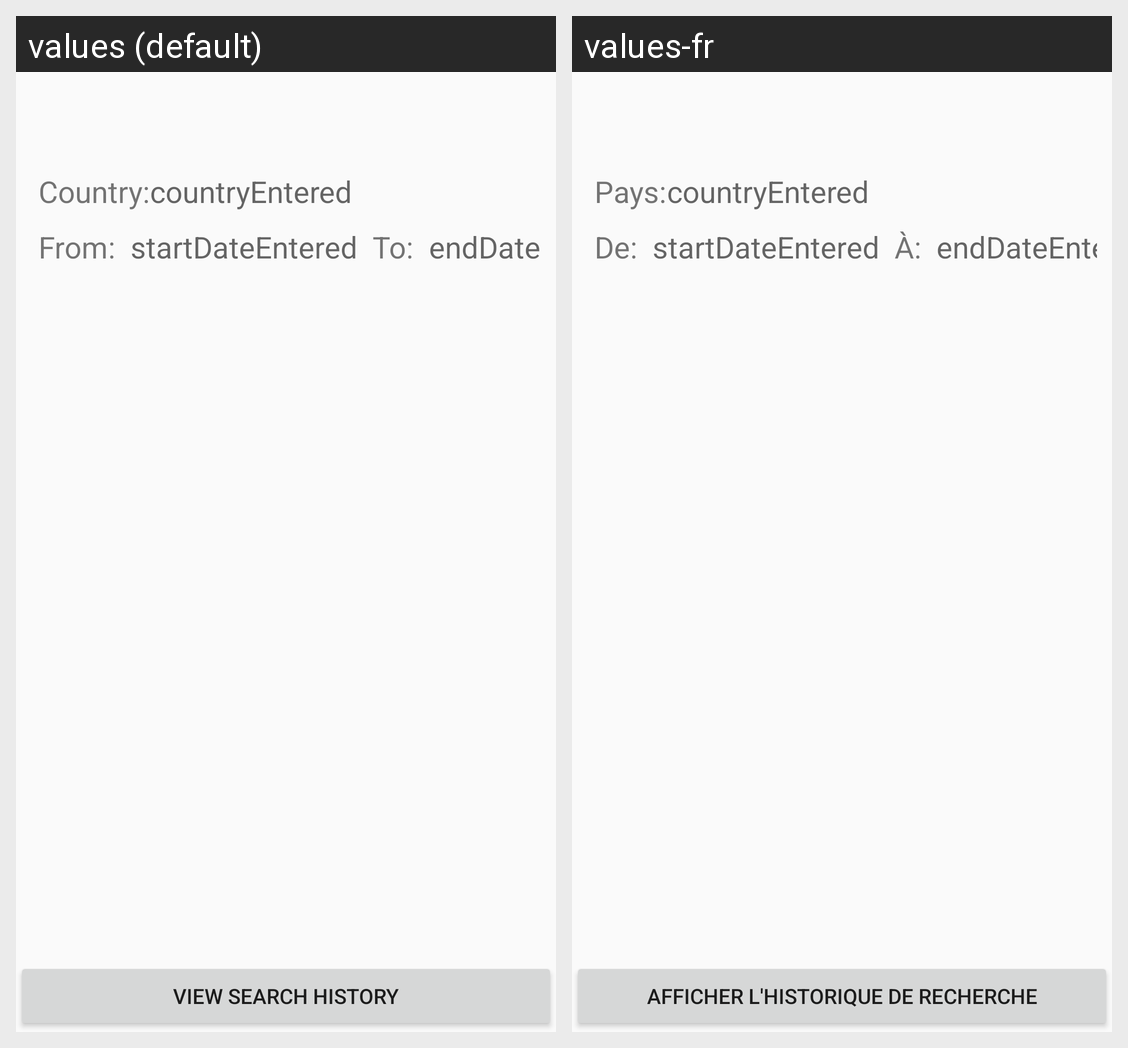

Translations of the strings shown on this Android screen, per locale in the grid:
Android screen res/layout/activity_covid_cases_data.xml rendered under 2 locales, left to right: values (default), values-fr. Device: Nexus 5 (rendered at 1080×1920; each locale shown at half size, 540×960, under a caption strip naming it); theme AppTheme.
Strings drawn on this screen, with the default value and each locale's value (text and hints the layout hard-codes, and strings that could not be matched under every locale, appear in the picture but are not listed):

covidCountry
  values: Country:
  values-fr: Pays:

Cfrom
  values: From:
  values-fr: De:

cto
  values: To:
  values-fr: À:

covidHistoryView
  values: View Search History
  values-fr: Afficher l'historique de recherche
